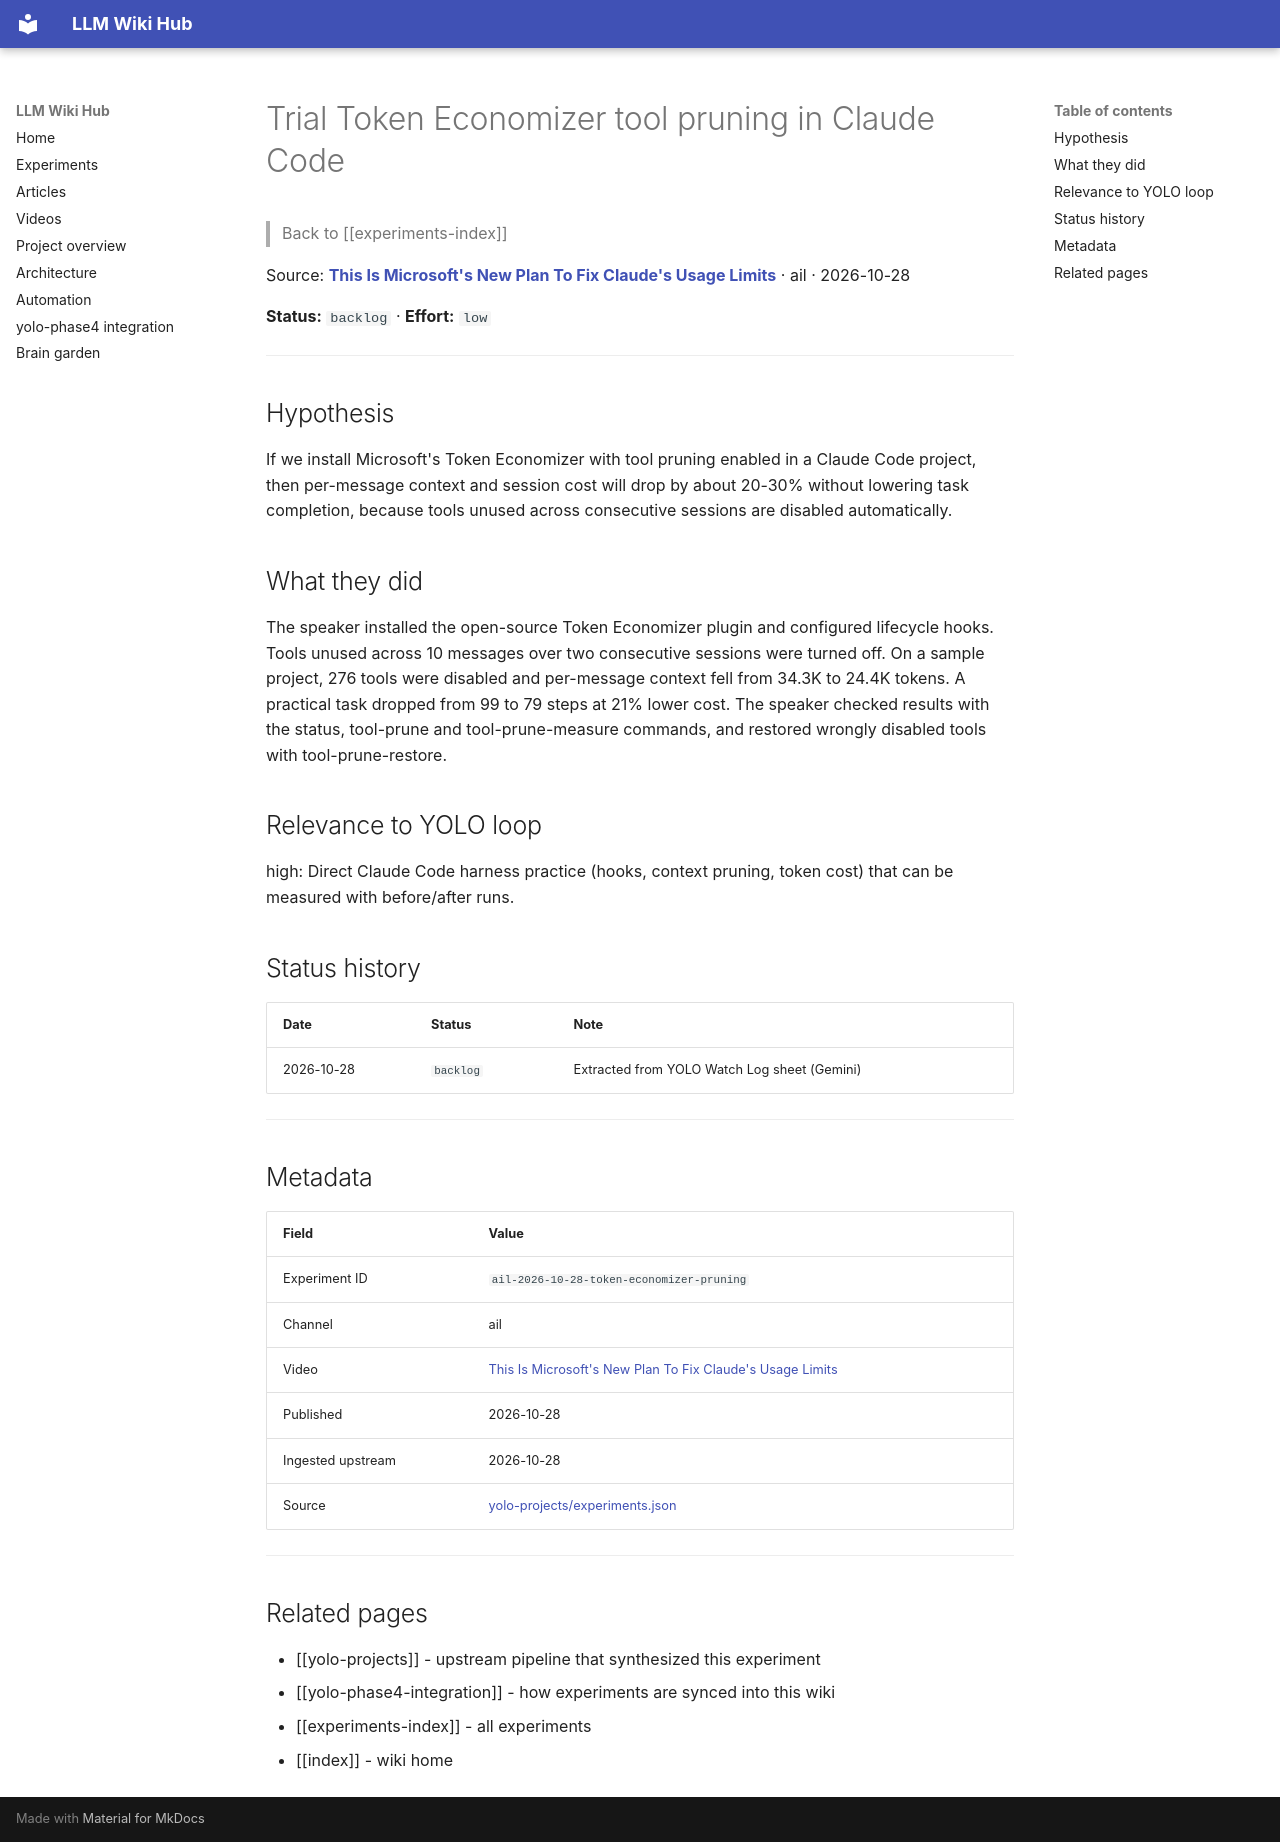

repository: Anguijm/llm-wiki-hub · page: experiments/ail-2026-10-28-token-economizer-pruning/index.html · generator: mkdocs

# Trial Token Economizer tool pruning in Claude Code

> Back to [[experiments-index]]

Source: **[This Is Microsoft's New Plan To Fix Claude's Usage Limits](https://www.youtube.com/watch?v=1kQ_1_QL5Es)** · ail · 2026-10-28

**Status:** `backlog` · **Effort:** `low`

---

## Hypothesis

If we install Microsoft's Token Economizer with tool pruning enabled in a Claude Code project, then per-message context and session cost will drop by about 20-30% without lowering task completion, because tools unused across consecutive sessions are disabled automatically.

## What they did

The speaker installed the open-source Token Economizer plugin and configured lifecycle hooks. Tools unused across 10 messages over two consecutive sessions were turned off. On a sample project, 276 tools were disabled and per-message context fell from 34.3K to 24.4K tokens. A practical task dropped from 99 to 79 steps at 21% lower cost. The speaker checked results with the status, tool-prune and tool-prune-measure commands, and restored wrongly disabled tools with tool-prune-restore.

## Relevance to YOLO loop

high: Direct Claude Code harness practice (hooks, context pruning, token cost) that can be measured with before/after runs.

## Status history

| Date | Status | Note |
|---|---|---|
| 2026-10-28 | `backlog` | Extracted from YOLO Watch Log sheet (Gemini) |

---

## Metadata

| Field | Value |
|---|---|
| Experiment ID | `ail-2026-10-28-token-economizer-pruning` |
| Channel | ail |
| Video | [This Is Microsoft's New Plan To Fix Claude's Usage Limits](https://www.youtube.com/watch?v=1kQ_1_QL5Es) |
| Published | 2026-10-28 |
| Ingested upstream | 2026-10-28 |
| Source | [yolo-projects/experiments.json](https://github.com/Anguijm/yolo-projects/blob/main/experiments.json) |

---

## Related pages

- [[yolo-projects]] - upstream pipeline that synthesized this experiment
- [[yolo-phase4-integration]] - how experiments are synced into this wiki
- [[experiments-index]] - all experiments
- [[index]] - wiki home
